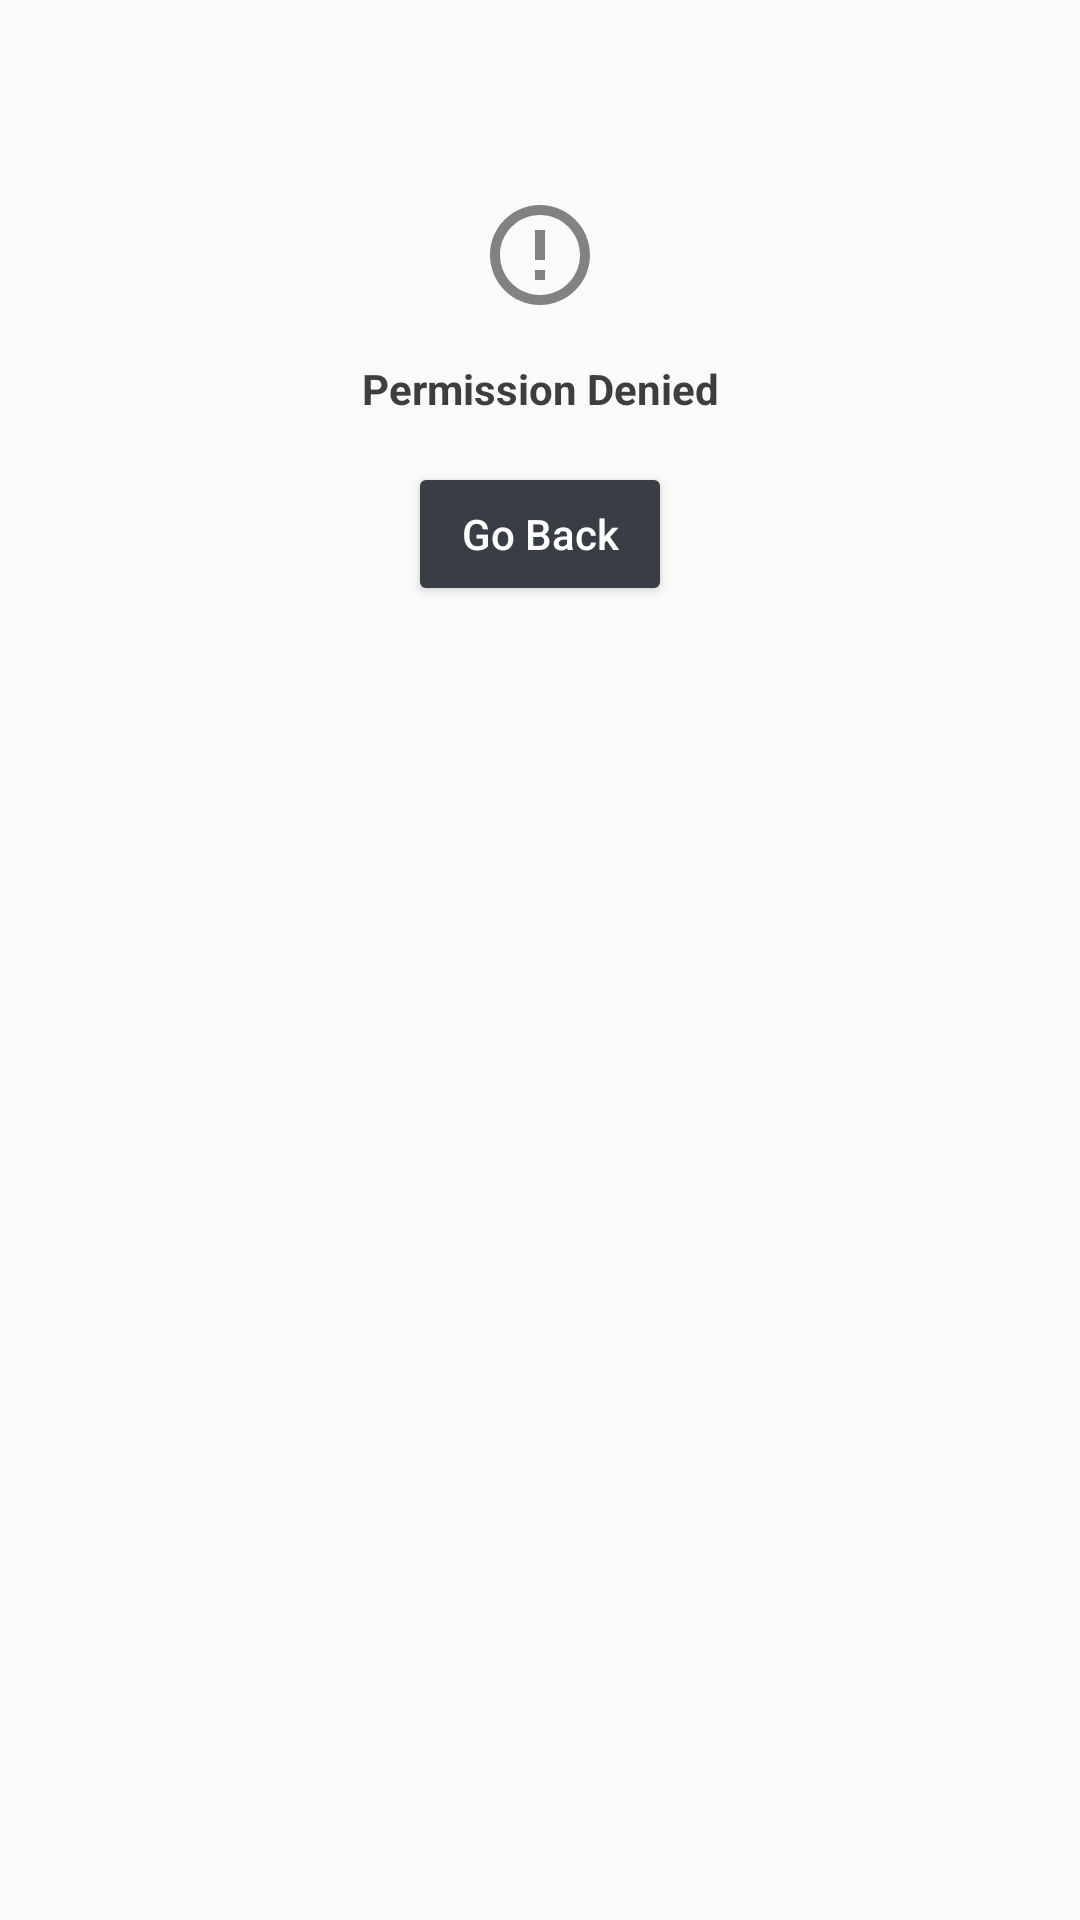

This screen was rendered from an Android layout file. Write that file and the resources it references.
<!-- AndroidManifest.xml: application theme AppTheme -->
<!-- res/layout/error_dialog.xml -->
<?xml version="1.0" encoding="utf-8"?>
<androidx.constraintlayout.widget.ConstraintLayout xmlns:android="http://schemas.android.com/apk/res/android"
    xmlns:app="http://schemas.android.com/apk/res-auto"
    android:layout_width="wrap_content"
    android:layout_height="wrap_content"
    android:padding="@dimen/dialog_padding">

    <ImageView
        android:id="@+id/iv_error"
        android:layout_width="wrap_content"
        android:layout_height="wrap_content"
        android:layout_marginTop="@dimen/dialog_element_vertical_margin"
        android:src="@drawable/error_icon"
        app:layout_constraintEnd_toEndOf="parent"
        app:layout_constraintStart_toStartOf="parent"
        app:layout_constraintTop_toTopOf="parent" />

    <TextView
        android:id="@+id/tv_error_title"
        android:layout_width="wrap_content"
        android:layout_height="wrap_content"
        android:layout_marginTop="@dimen/dialog_element_vertical_margin"
        android:text="@string/permission_denied"
        android:textAlignment="center"
        android:textColor="@color/dark_gray"
        android:textStyle="bold"
        app:layout_constraintEnd_toEndOf="parent"
        app:layout_constraintStart_toStartOf="parent"
        app:layout_constraintTop_toBottomOf="@id/iv_error" />

    <Button
        android:id="@+id/btn_back"
        android:layout_width="wrap_content"
        android:layout_height="wrap_content"
        android:layout_marginVertical="@dimen/dialog_element_vertical_margin"
        android:text="@string/go_back"
        android:textAllCaps="false"
        android:theme="@style/MtkButton"
        app:layout_constraintEnd_toEndOf="parent"
        app:layout_constraintStart_toStartOf="parent"
        app:layout_constraintTop_toBottomOf="@id/tv_error_title" />


</androidx.constraintlayout.widget.ConstraintLayout>
<!-- resources referenced by this layout -->
<resources>
  <color name="dark_gray">#3e3e3e</color>
  <dimen name="dialog_element_vertical_margin">15dp</dimen>
  <dimen name="dialog_padding">50dp</dimen>
  <!-- drawable error_icon (drawable) -->
  <vector android:alpha="0.8"
      android:height="40dp"
      android:tint="?attr/colorControlNormal"
      android:viewportHeight="24"
      android:viewportWidth="24"
      android:width="40dp"
      xmlns:android="http://schemas.android.com/apk/res/android">
      <path
          android:fillColor="@android:color/white"
          android:pathData="M11,15h2v2h-2zM11,7h2v6h-2zM11.99,2C6.47,2 2,6.48 2,12s4.47,10 9.99,10C17.52,22 22,17.52 22,12S17.52,2 11.99,2zM12,20c-4.42,0 -8,-3.58 -8,-8s3.58,-8 8,-8 8,3.58 8,8 -3.58,8 -8,8z" />
  </vector>
  <string name="go_back">Go Back</string>
  <string name="permission_denied">Permission Denied</string>
  <style name="MtkButton" parent="Widget.AppCompat.Button">
          <item name="colorButtonNormal">@color/colorPrimary</item>
          <item name="android:textColor">@color/white</item>
      </style>
  <style name="AppTheme" parent="Theme.AppCompat.Light.NoActionBar">
          
          <item name="colorPrimary">@color/colorPrimary</item>
          <item name="colorPrimaryDark">@color/colorPrimaryDark</item>
          <item name="colorAccent">@color/colorAccent</item>
      </style>
  <color name="colorPrimary">#393e46</color>
  <color name="white">#FFFFFF</color>
  <color name="colorPrimaryDark">#222831</color>
  <color name="colorAccent">#00adb5</color>
</resources>
